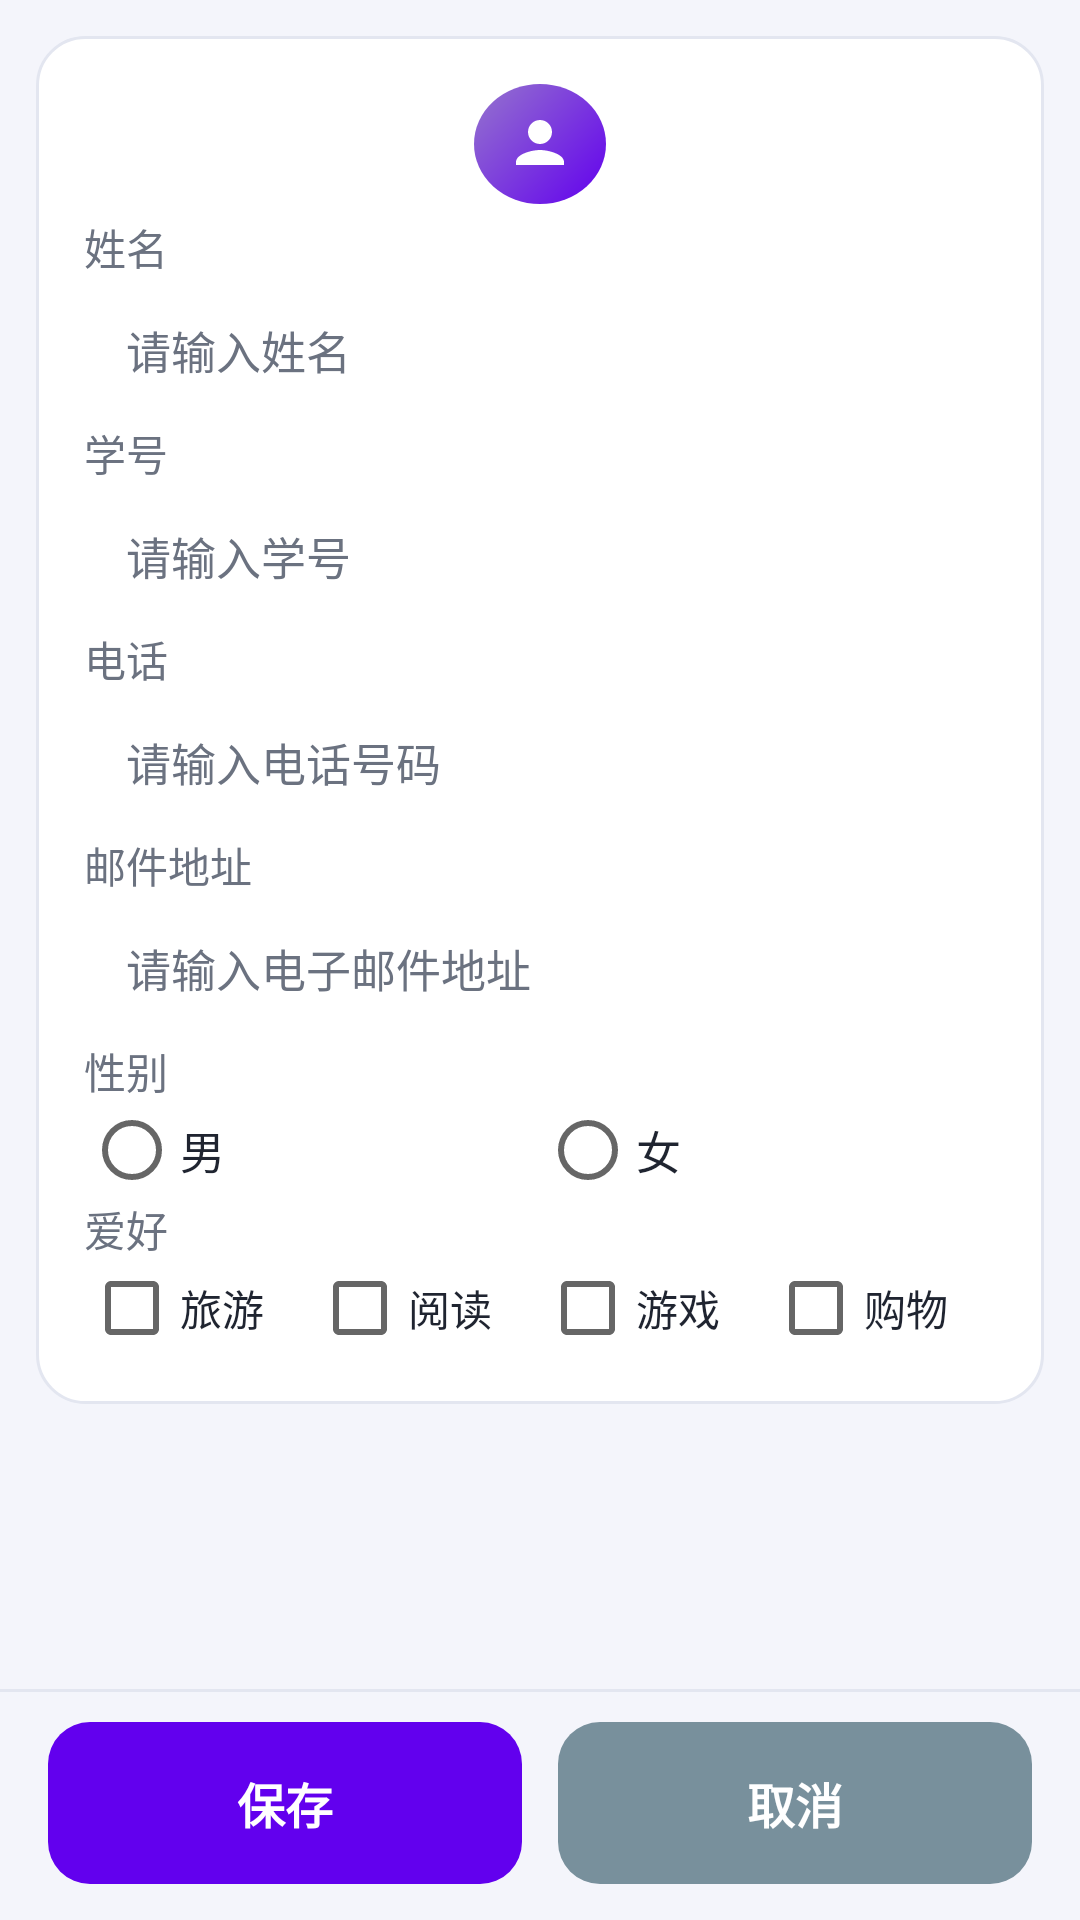

Here is an Android app screen rendered from its layout file. Give the layout XML and the strings, colors and styles it references.
<!-- AndroidManifest.xml: application theme Theme.CardFlipGame -->
<!-- res/layout/activity_personal_info.xml -->
<?xml version="1.0" encoding="utf-8"?>
<LinearLayout xmlns:android="http://schemas.android.com/apk/res/android"
    android:layout_width="match_parent"
    android:layout_height="match_parent"
    android:background="@color/screen_bg"
    android:orientation="vertical">

    <ScrollView
        android:layout_width="match_parent"
        android:layout_height="0dp"
        android:layout_weight="1"
        android:fillViewport="true">

    <LinearLayout
        android:layout_width="match_parent"
        android:layout_height="wrap_content"
        android:orientation="vertical"
        android:padding="12dp">

        <LinearLayout
            android:layout_width="match_parent"
            android:layout_height="wrap_content"
            android:background="@drawable/bg_card"
            android:orientation="vertical"
            android:padding="16dp">

            
            <ImageView
                android:id="@+id/iv_avatar"
                android:layout_width="44dp"
                android:layout_height="40dp"
                android:layout_gravity="center_horizontal"
                android:background="@drawable/bg_avatar_circle"
                android:contentDescription="@string/cd_avatar"
                android:padding="8dp"
                android:src="@drawable/ic_avatar" />

            
            <TextView
                android:layout_width="match_parent"
                android:layout_height="wrap_content"
                android:layout_marginTop="4dp"
                android:text="@string/label_name"
                android:textAppearance="@style/TextAppearance.CardFlipGame.Label" />

            <EditText
                android:id="@+id/et_name"
                style="@style/Widget.CardFlipGame.EditText"
                android:layout_width="match_parent"
                android:layout_height="40dp"
                android:layout_marginTop="4dp"
                android:hint="@string/personal_hint_name"
                android:importantForAutofill="no"
                android:inputType="textPersonName"
                android:maxLines="1" />

            
            <TextView
                android:layout_width="match_parent"
                android:layout_height="wrap_content"
                android:layout_marginTop="4dp"
                android:text="@string/label_student_id"
                android:textAppearance="@style/TextAppearance.CardFlipGame.Label" />

            <EditText
                android:id="@+id/et_student_id"
                style="@style/Widget.CardFlipGame.EditText"
                android:layout_width="match_parent"
                android:layout_height="40dp"
                android:layout_marginTop="4dp"
                android:hint="@string/personal_hint_student_id"
                android:importantForAutofill="no"
                android:inputType="number"
                android:maxLines="1" />

            
            <TextView
                android:layout_width="match_parent"
                android:layout_height="wrap_content"
                android:layout_marginTop="4dp"
                android:text="@string/label_phone"
                android:textAppearance="@style/TextAppearance.CardFlipGame.Label" />

            <EditText
                android:id="@+id/et_phone"
                style="@style/Widget.CardFlipGame.EditText"
                android:layout_width="match_parent"
                android:layout_height="40dp"
                android:layout_marginTop="4dp"
                android:hint="@string/personal_hint_phone"
                android:importantForAutofill="no"
                android:inputType="phone"
                android:maxLines="1" />

            
            <TextView
                android:layout_width="match_parent"
                android:layout_height="wrap_content"
                android:layout_marginTop="4dp"
                android:text="@string/label_email"
                android:textAppearance="@style/TextAppearance.CardFlipGame.Label" />

            <EditText
                android:id="@+id/et_email"
                style="@style/Widget.CardFlipGame.EditText"
                android:layout_width="match_parent"
                android:layout_height="40dp"
                android:layout_marginTop="4dp"
                android:hint="@string/personal_hint_email"
                android:importantForAutofill="no"
                android:inputType="textEmailAddress"
                android:maxLines="1" />

            
            <TextView
                android:layout_width="match_parent"
                android:layout_height="wrap_content"
                android:layout_marginTop="4dp"
                android:text="@string/personal_label_gender"
                android:textAppearance="@style/TextAppearance.CardFlipGame.Label" />

            <RadioGroup
                android:id="@+id/rg_gender"
                android:layout_width="match_parent"
                android:layout_height="wrap_content"
                android:orientation="horizontal">

                <RadioButton
                    android:id="@+id/rb_male"
                    android:layout_width="0dp"
                    android:layout_height="32dp"
                    android:layout_weight="1"
                    android:text="@string/gender_male"
                    android:textColor="@color/text_primary"
                    android:textSize="15sp" />

                <RadioButton
                    android:id="@+id/rb_female"
                    android:layout_width="0dp"
                    android:layout_height="32dp"
                    android:layout_weight="1"
                    android:text="@string/gender_female"
                    android:textColor="@color/text_primary"
                    android:textSize="15sp" />
            </RadioGroup>

            
            <TextView
                android:layout_width="match_parent"
                android:layout_height="wrap_content"
                android:text="@string/personal_label_hobby"
                android:textAppearance="@style/TextAppearance.CardFlipGame.Label" />

            <LinearLayout
                android:layout_width="match_parent"
                android:layout_height="wrap_content"
                android:orientation="horizontal">

                <CheckBox
                    android:id="@+id/cb_travel"
                    android:layout_width="0dp"
                    android:layout_height="32dp"
                    android:layout_weight="1"
                    android:paddingStart="0dp"
                    android:paddingEnd="0dp"
                    android:text="@string/hobby_travel"
                    android:textColor="@color/text_primary"
                    android:textSize="14sp" />

                <CheckBox
                    android:id="@+id/cb_reading"
                    android:layout_width="0dp"
                    android:layout_height="32dp"
                    android:layout_weight="1"
                    android:paddingStart="0dp"
                    android:paddingEnd="0dp"
                    android:text="@string/hobby_reading"
                    android:textColor="@color/text_primary"
                    android:textSize="14sp" />

                <CheckBox
                    android:id="@+id/cb_game"
                    android:layout_width="0dp"
                    android:layout_height="32dp"
                    android:layout_weight="1"
                    android:paddingStart="0dp"
                    android:paddingEnd="0dp"
                    android:text="@string/hobby_game"
                    android:textColor="@color/text_primary"
                    android:textSize="14sp" />

                <CheckBox
                    android:id="@+id/cb_shopping"
                    android:layout_width="0dp"
                    android:layout_height="32dp"
                    android:layout_weight="1"
                    android:paddingStart="0dp"
                    android:paddingEnd="0dp"
                    android:text="@string/hobby_shopping"
                    android:textColor="@color/text_primary"
                    android:textSize="14sp" />
            </LinearLayout>
        </LinearLayout>

    </LinearLayout>
    </ScrollView>

    
    <View
        android:layout_width="match_parent"
        android:layout_height="1dp"
        android:background="@color/card_stroke" />

    <LinearLayout
        android:layout_width="match_parent"
        android:layout_height="wrap_content"
        android:orientation="horizontal"
        android:paddingStart="16dp"
        android:paddingTop="10dp"
        android:paddingEnd="16dp"
        android:paddingBottom="12dp">

        <Button
            android:id="@+id/btn_save"
            style="@style/Widget.CardFlipGame.Button"
            android:layout_width="0dp"
            android:layout_height="54dp"
            android:layout_weight="1"
            android:backgroundTint="@color/purple_500"
            android:text="@string/btn_save" />

        <Button
            android:id="@+id/btn_cancel"
            style="@style/Widget.CardFlipGame.Button"
            android:layout_width="0dp"
            android:layout_height="54dp"
            android:layout_marginStart="12dp"
            android:layout_weight="1"
            android:backgroundTint="@color/btn_neutral"
            android:text="@string/btn_cancel" />
    </LinearLayout>
</LinearLayout>
<!-- resources referenced by this layout -->
<resources>
  <color name="btn_neutral">#FF78909C</color>
  <color name="card_stroke">#FFE3E6F0</color>
  <color name="purple_500">#FF6200EE</color>
  <color name="screen_bg">#FFF4F5FB</color>
  <color name="text_primary">#FF1F2430</color>
  <!-- drawable bg_avatar_circle (drawable) -->
  <?xml version="1.0" encoding="utf-8"?>
  <shape xmlns:android="http://schemas.android.com/apk/res/android"
      android:shape="oval">
      <gradient
          android:angle="315"
          android:endColor="@color/purple_500"
          android:startColor="#FF9575CD" />
  </shape>
  <!-- drawable bg_card (drawable) -->
  <?xml version="1.0" encoding="utf-8"?>
  <shape xmlns:android="http://schemas.android.com/apk/res/android"
      android:shape="rectangle">
      <solid android:color="@color/card_bg" />
      <corners android:radius="16dp" />
      <stroke
          android:width="1dp"
          android:color="@color/card_stroke" />
  </shape>
  <!-- drawable ic_avatar (drawable) -->
  <?xml version="1.0" encoding="utf-8"?>
  <vector xmlns:android="http://schemas.android.com/apk/res/android"
      android:width="96dp"
      android:height="96dp"
      android:viewportWidth="24"
      android:viewportHeight="24">
      <path
          android:fillColor="#FFFFFFFF"
          android:pathData="M12,12c2.21,0 4,-1.79 4,-4s-1.79,-4 -4,-4 -4,1.79 -4,4 1.79,4 4,4zM12,14c-2.67,0 -8,1.34 -8,4v1h16v-1c0,-2.66 -5.33,-4 -8,-4z" />
  </vector>
  <string name="btn_cancel">取消</string>
  <string name="btn_save">保存</string>
  <string name="cd_avatar">头像</string>
  <string name="gender_female">女</string>
  <string name="gender_male">男</string>
  <string name="hobby_game">游戏</string>
  <string name="hobby_reading">阅读</string>
  <string name="hobby_shopping">购物</string>
  <string name="hobby_travel">旅游</string>
  <string name="label_email">邮件地址</string>
  <string name="label_name">姓名</string>
  <string name="label_phone">电话</string>
  <string name="label_student_id">学号</string>
  <string name="personal_hint_email">请输入电子邮件地址</string>
  <string name="personal_hint_name">请输入姓名</string>
  <string name="personal_hint_phone">请输入电话号码</string>
  <string name="personal_hint_student_id">请输入学号</string>
  <string name="personal_label_gender">性别</string>
  <string name="personal_label_hobby">爱好</string>
  <style name="TextAppearance.CardFlipGame.Label" parent="">
          <item name="android:textColor">@color/text_secondary</item>
          <item name="android:textSize">14sp</item>
      </style>
  <style name="Widget.CardFlipGame.Button" parent="Widget.AppCompat.Button">
          <item name="android:background">@drawable/bg_button</item>
          <item name="android:gravity">center</item>
          <item name="android:textAllCaps">false</item>
          <item name="android:textColor">@color/white</item>
          <item name="android:textSize">16sp</item>
          <item name="android:textStyle">bold</item>
          <item name="android:stateListAnimator">@null</item>
      </style>
  <style name="Widget.CardFlipGame.EditText" parent="Widget.AppCompat.EditText">
          <item name="android:background">@drawable/bg_edit</item>
          <item name="android:paddingStart">14dp</item>
          <item name="android:paddingEnd">14dp</item>
          <item name="android:paddingTop">8dp</item>
          <item name="android:paddingBottom">8dp</item>
          <item name="android:textColor">@color/text_primary</item>
          <item name="android:textColorHint">@color/text_secondary</item>
          <item name="android:textSize">15sp</item>
      </style>
  <color name="card_bg">#FFFFFFFF</color>
  <color name="text_secondary">#FF6B7280</color>
  <!-- drawable bg_button (drawable) -->
  <?xml version="1.0" encoding="utf-8"?>
  <shape xmlns:android="http://schemas.android.com/apk/res/android"
      android:shape="rectangle">
      <solid android:color="@android:color/white" />
      <corners android:radius="14dp" />
  </shape>
  <color name="white">#FFFFFFFF</color>
  <color name="purple_700">#FF3700B3</color>
  <color name="teal_200">#FF03DAC5</color>
  <color name="teal_700">#FF018786</color>
</resources>
